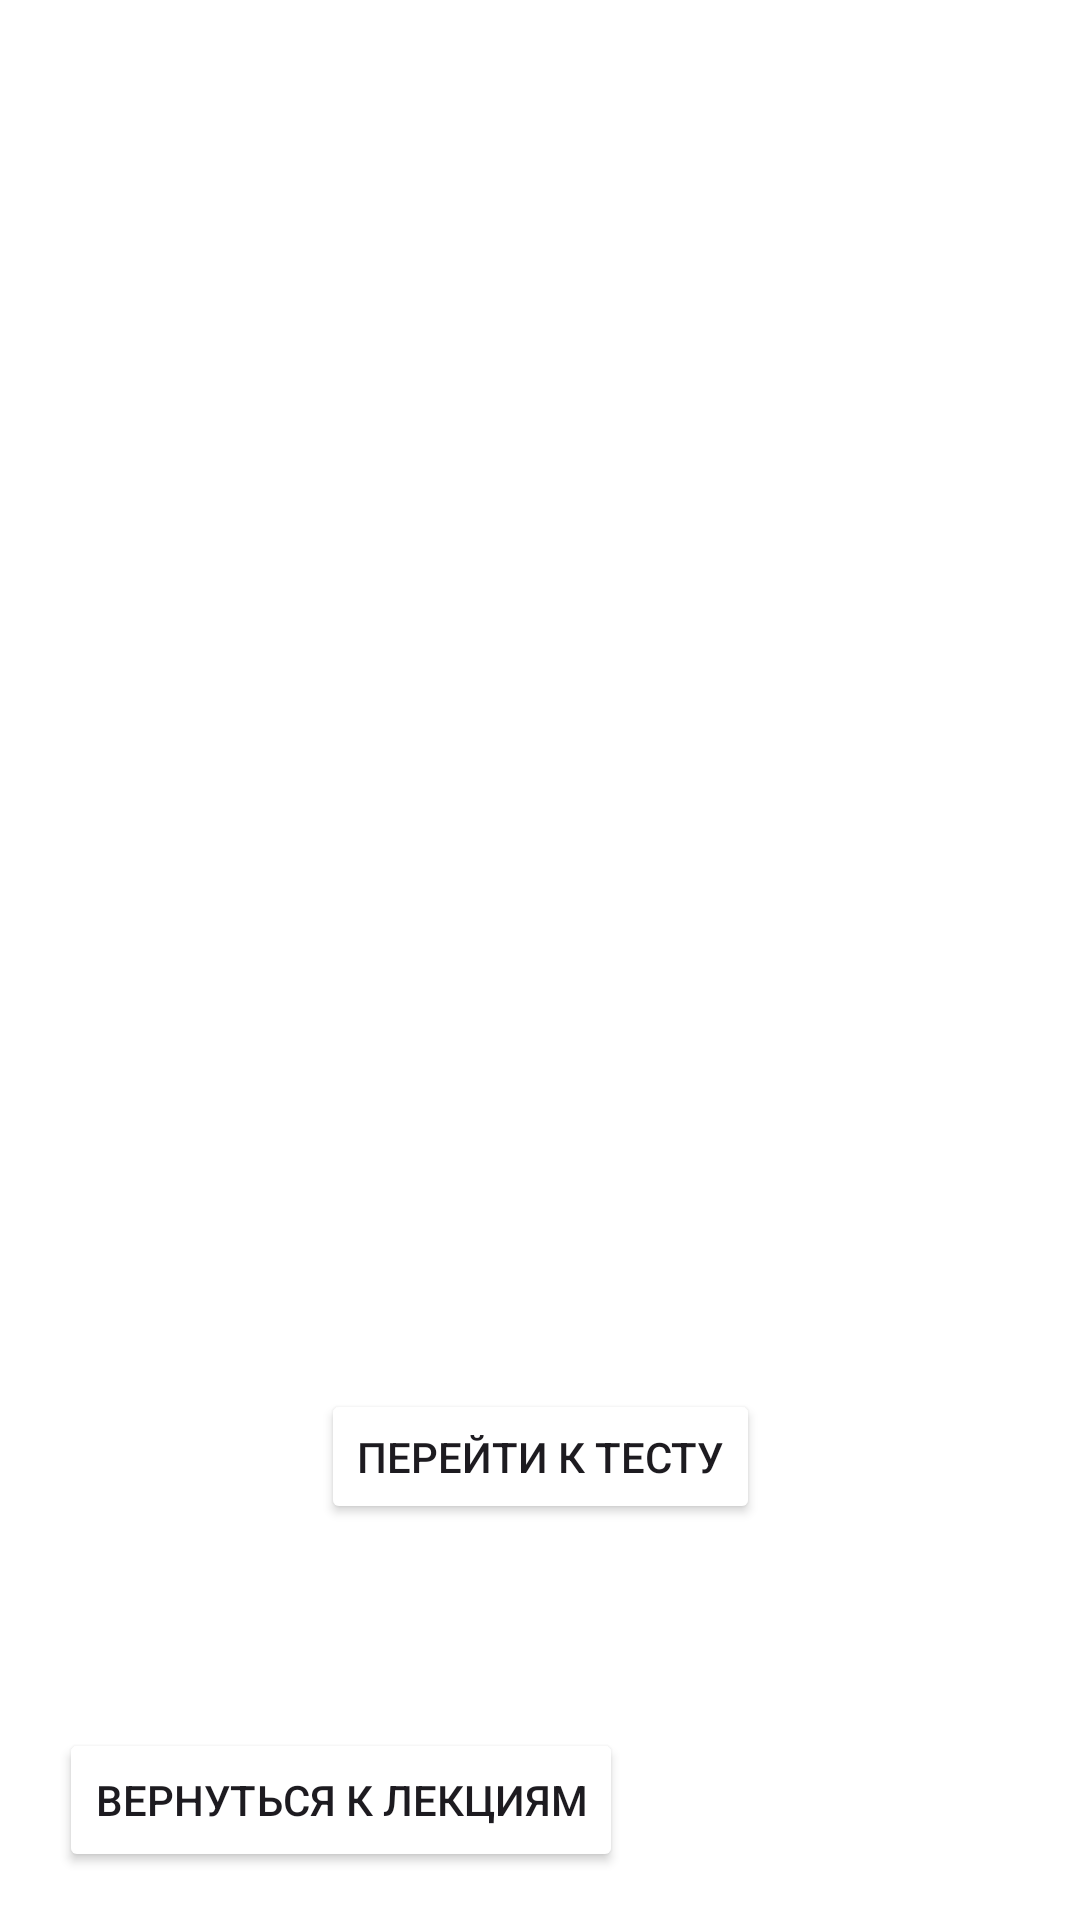

Here is an Android app screen rendered from its layout file. Give the layout XML and the strings, colors and styles it references.
<!-- AndroidManifest.xml: application theme Theme.Courslearn -->
<!-- res/layout/activity_less1.xml -->
<?xml version="1.0" encoding="utf-8"?>
<androidx.constraintlayout.widget.ConstraintLayout xmlns:android="http://schemas.android.com/apk/res/android"
    xmlns:app="http://schemas.android.com/apk/res-auto"
    xmlns:tools="http://schemas.android.com/tools"
    android:id="@+id/main"
    android:background="@color/white"
    android:layout_width="match_parent"
    android:layout_height="match_parent"
    tools:context=".Less1">

    <Button
        android:id="@+id/backToLess2"
        android:layout_width="wrap_content"
        android:layout_height="wrap_content"
        android:layout_marginBottom="16dp"
        android:backgroundTint="@color/blue"
        android:text="Вернуться к лекциям"
        android:visibility="visible"
        app:layout_constraintBottom_toBottomOf="parent"
        app:layout_constraintEnd_toEndOf="parent"
        app:layout_constraintHorizontal_bias="0.114"
        app:layout_constraintStart_toStartOf="parent" />

    <ScrollView
        android:layout_width="400dp"
        android:layout_height="500dp"
        android:layout_marginStart="20dp"
        android:layout_marginTop="15dp"
        android:layout_marginEnd="20dp"
        app:layout_constraintEnd_toEndOf="parent"
        app:layout_constraintStart_toStartOf="parent"
        app:layout_constraintTop_toTopOf="parent">

        <LinearLayout
            android:layout_width="match_parent"
            android:layout_height="wrap_content"
            android:orientation="vertical">

            <TextView
                android:id="@+id/textView"
                android:layout_width="300dp"
                android:layout_height="wrap_content"
                android:layout_marginStart="20dp"
                android:layout_marginTop="15dp"
                android:layout_marginEnd="20dp" />

        </LinearLayout>
    </ScrollView>

    <Button
        android:id="@+id/test"
        android:layout_width="wrap_content"
        android:layout_height="45dp"
        android:layout_marginBottom="132dp"
        android:backgroundTint="@color/blue"
        android:text="Перейти к тесту"
        android:visibility="visible"
        app:layout_constraintBottom_toBottomOf="parent"
        app:layout_constraintEnd_toEndOf="parent"
        app:layout_constraintStart_toStartOf="parent" />

</androidx.constraintlayout.widget.ConstraintLayout>
<!-- resources referenced by this layout -->
<resources>
  <style name="Theme.Courslearn" parent="Base.Theme.Courslearn" />
  <style name="Base.Theme.Courslearn" parent="Theme.Material3.DayNight.NoActionBar">
          
          
      </style>
  <!-- not gathered from this repository: default colours our renderer supplied (Android Studio template values) -->
  <color name="white">#FFFFFFFF</color>
</resources>
